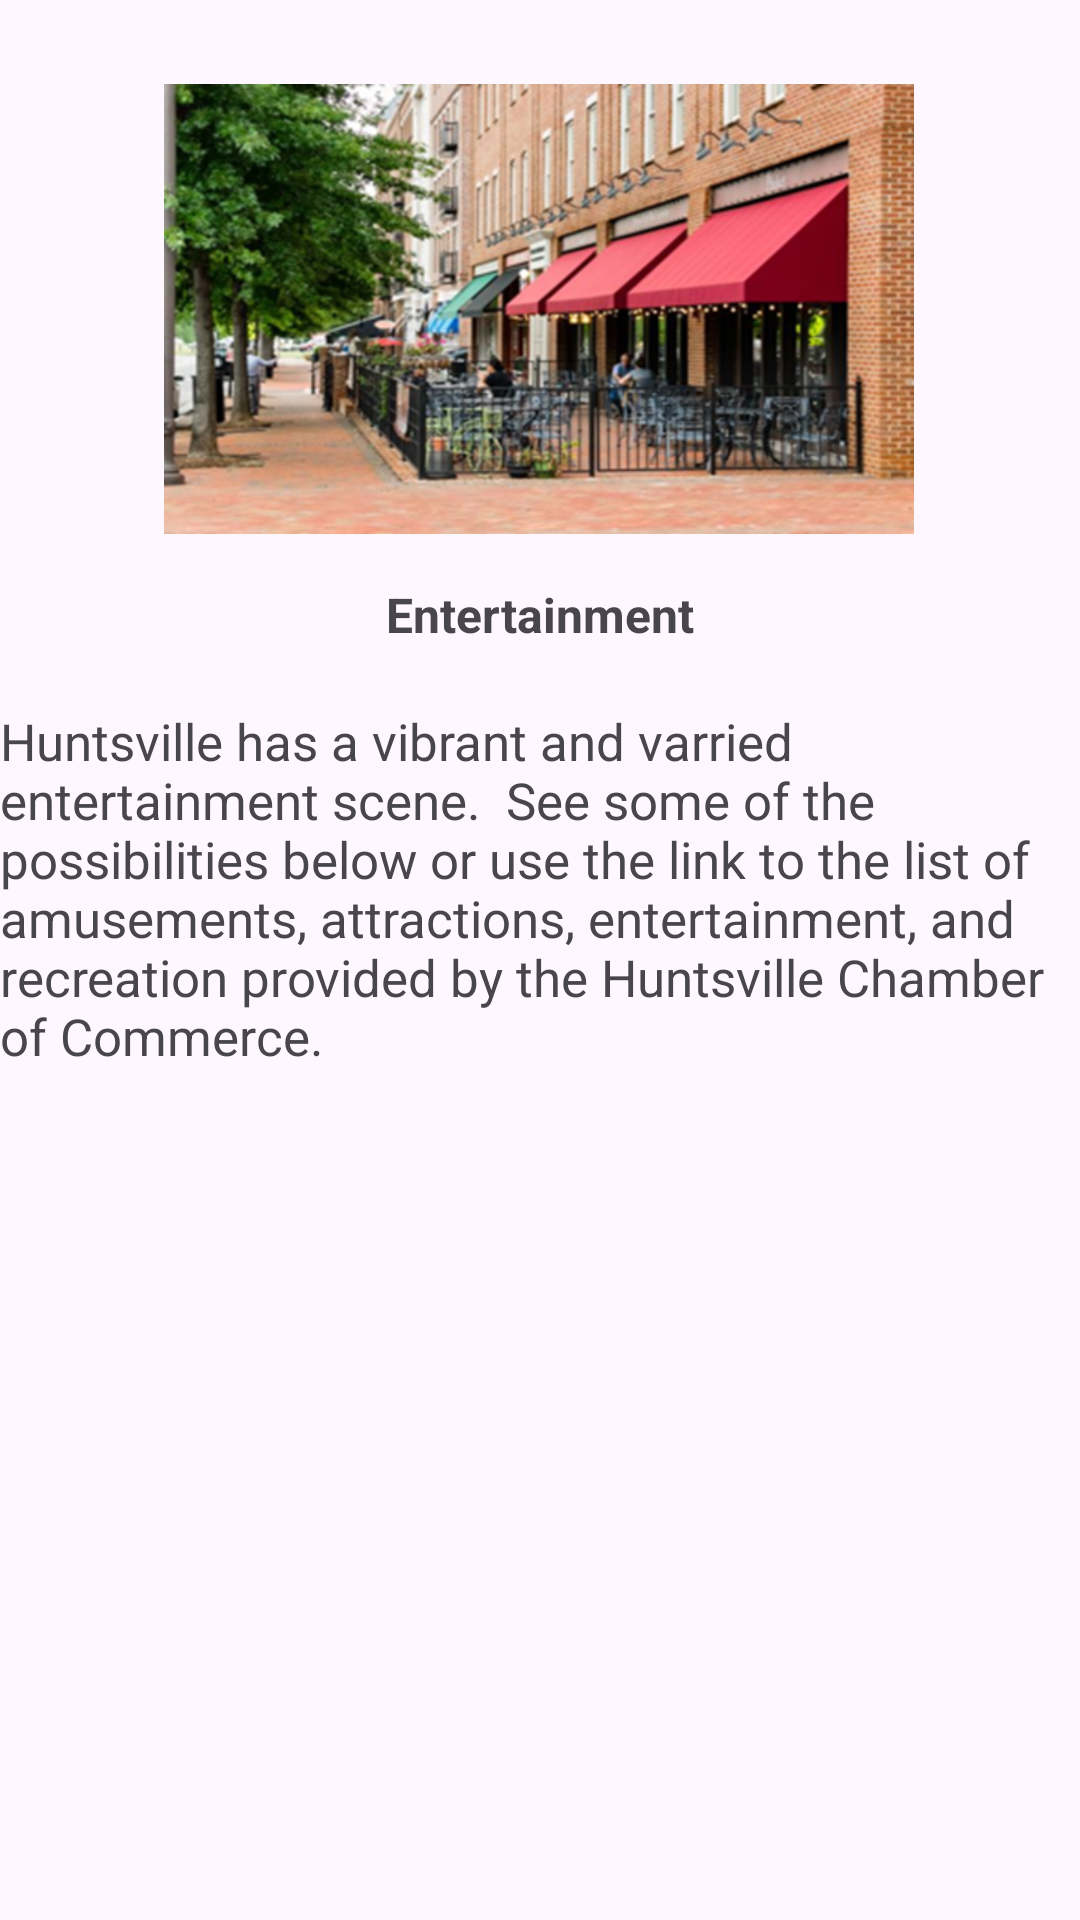

Layout XML and referenced resources for this Android screen:
<!-- AndroidManifest.xml: application theme Theme.HuntsvilleNewcomersGuide -->
<!-- res/layout/activity_entertainment.xml -->
<?xml version="1.0" encoding="utf-8"?>
<androidx.constraintlayout.widget.ConstraintLayout xmlns:android="http://schemas.android.com/apk/res/android"
    xmlns:app="http://schemas.android.com/apk/res-auto"
    xmlns:tools="http://schemas.android.com/tools"
    android:id="@+id/main"
    android:layout_width="match_parent"
    android:layout_height="match_parent"
    tools:context=".Entertainment">

    <ImageView
        android:id="@+id/imageEntertainment"
        android:layout_width="250dp"
        android:layout_height="150dp"
        android:layout_marginTop="28dp"
        android:contentDescription="@string/entertainment"
        app:layout_constraintEnd_toEndOf="parent"
        app:layout_constraintHorizontal_bias="0.496"
        app:layout_constraintStart_toStartOf="parent"
        app:layout_constraintTop_toTopOf="parent"
        app:srcCompat="@drawable/entertainment" />

    <ListView
        android:id="@+id/listView"
        android:layout_width="match_parent"
        android:layout_height="450dp"
        app:layout_constraintBottom_toBottomOf="parent"
        app:layout_constraintEnd_toEndOf="parent"
        app:layout_constraintStart_toStartOf="parent"
        tools:ignore="MissingConstraints" />

    <TextView
        android:id="@+id/textView2"
        android:layout_width="match_parent"
        android:layout_height="wrap_content"
        android:layout_marginTop="16dp"
        android:text="Entertainment"
        android:textAlignment="center"
        android:textSize="16sp"
        android:textStyle="bold"
        app:layout_constraintEnd_toEndOf="parent"
        app:layout_constraintStart_toStartOf="parent"
        app:layout_constraintTop_toBottomOf="@+id/imageEntertainment" />

    <TextView
        android:id="@+id/textView11"
        android:layout_width="wrap_content"
        android:layout_height="wrap_content"
        android:layout_marginTop="20dp"
        android:text="Huntsville has a vibrant and varried entertainment scene.  See some of the possibilities below or use the link to the list of amusements, attractions, entertainment, and recreation provided by the Huntsville Chamber of Commerce."
        android:textSize="17sp"
        app:layout_constraintEnd_toEndOf="parent"
        app:layout_constraintHorizontal_bias="0.0"
        app:layout_constraintStart_toStartOf="parent"
        app:layout_constraintTop_toBottomOf="@+id/textView2" />
</androidx.constraintlayout.widget.ConstraintLayout>
<!-- resources referenced by this layout -->
<resources>
  <!-- drawable entertainment: png bitmap (drawable, 333546 bytes) -->
  <string name="entertainment">Entertainment Image</string>
  <style name="Theme.HuntsvilleNewcomersGuide" parent="Base.Theme.HuntsvilleNewcomersGuide" />
  <style name="Base.Theme.HuntsvilleNewcomersGuide" parent="Theme.Material3.DayNight">
          
          
      </style>
</resources>
